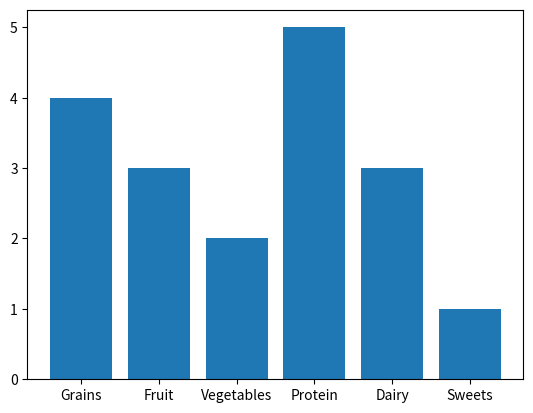

Write the Python code that produced this figure.
import matplotlib.pyplot as plt
import numpy as np

categories = ["Grains", "Fruit", "Vegetables", "Protein", "Dairy", "Sweets"]
values = [4, 3, 2, 5, 3, 1]

plt.bar(categories,values)

plt.show()
